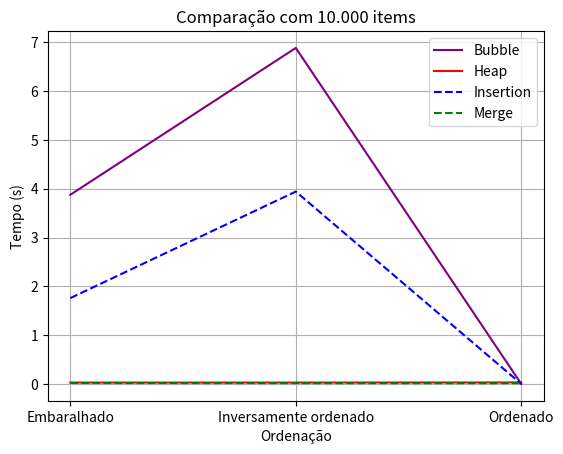
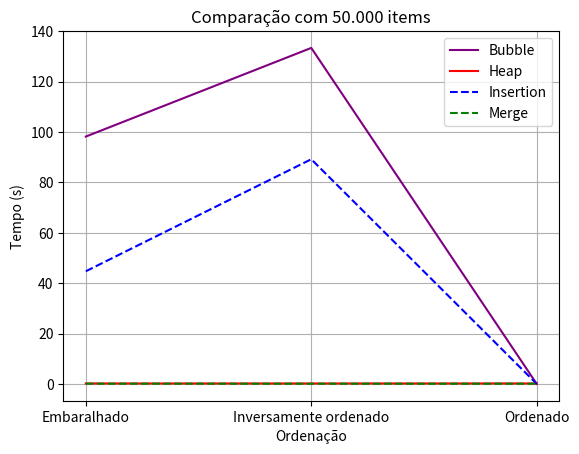
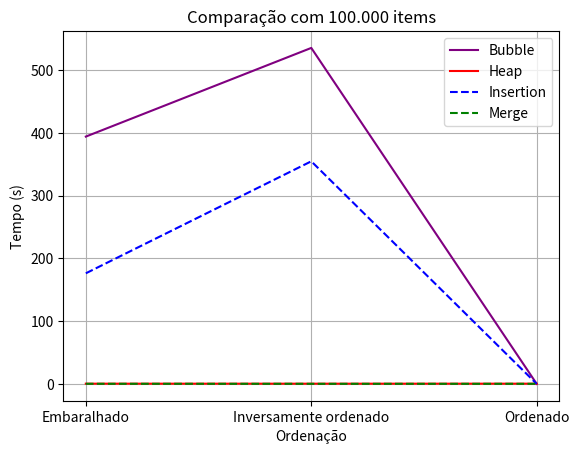
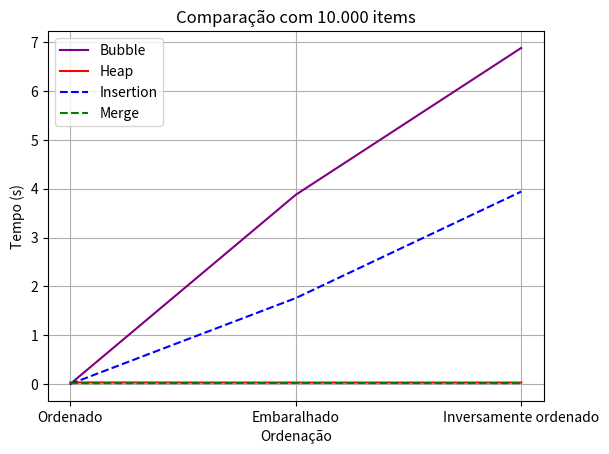
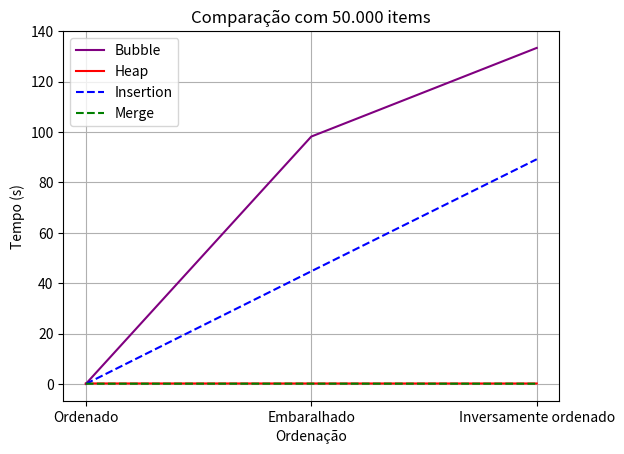
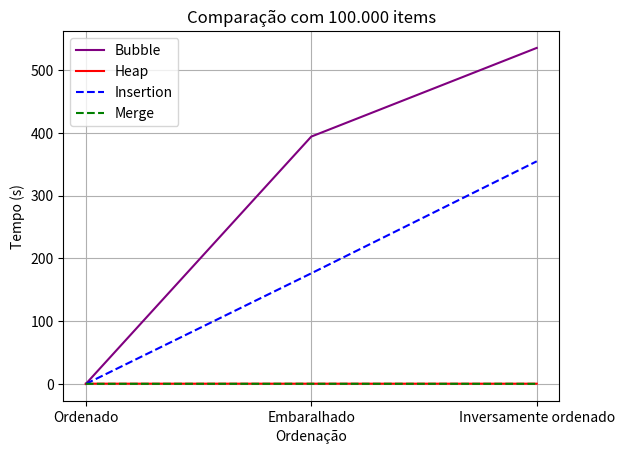
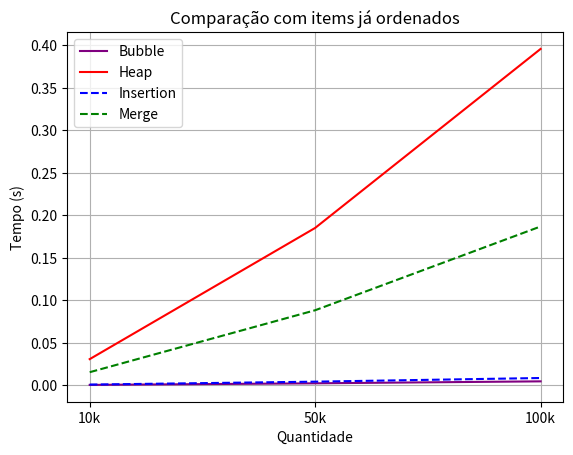
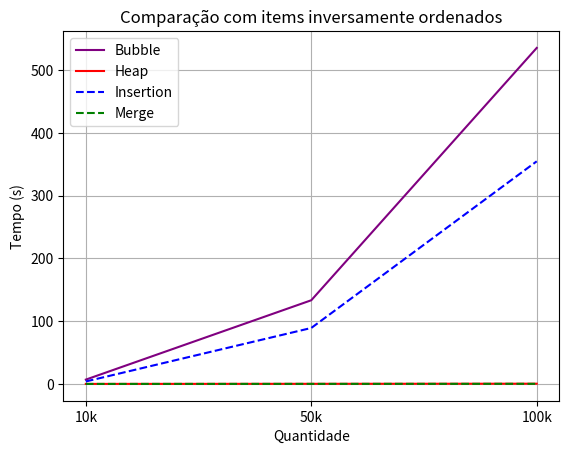
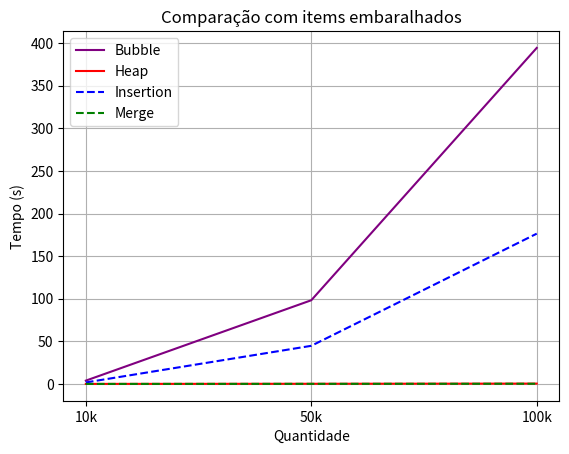

These figures' Python source, in order:
import matplotlib.pyplot as plt

random = {
    "10k": {
        "bubble": 3.876751875,
        "heap": 0.028514374999999995,
        "insertion": 1.759440541,
        "merge": 0.018940665999999995
    },
    "50k": {
        "bubble": 98.22798145799999,
        "heap": 0.1795817909999995,
        "insertion": 44.740931708,
        "merge": 0.11242491700000024
    },
    "100k": {
        "bubble": 394.38566612500006,
        "heap": 0.38935495800001263,
        "insertion": 176.378654791,
        "merge": 0.23895425000000614
    },
}
descending = {
    "10k": {
        "bubble": 6.886257792000038,
        "heap": 0.02857391700001699,
        "insertion": 3.942171333000033,
        "merge": 0.01626854199992067
    },
    "50k": {
        "bubble": 133.42529962499998,
        "heap": 0.17160554199995204,
        "insertion": 89.22219058399992,
        "merge": 0.09176204199991389
    },
    "100k": {
        "bubble": 535.7625365420001,
        "heap": 0.36146770799996375,
        "insertion": 354.96300070899997,
        "merge": 0.19271595800000796
    },
}
ascending = {
    "10k": {
        "bubble": 0.0004565409999486292,
        "heap": 0.030809583000063867,
        "insertion": 0.0008521669999481674,
        "merge": 0.015432584000109273
    },
    "50k": {
        "bubble": 0.002349333999973169,
        "heap": 0.18525533399997585,
        "insertion": 0.004289707999987513,
        "merge": 0.08835374999989654
    },
    "100k": {
        "bubble": 0.004659749999973428,
        "heap": 0.3959647500000756,
        "insertion": 0.008595458000172584,
        "merge": 0.18697416700001668
    }
}


def get_plot_quantity(title, bubble, heap, insertion, merge):
    order = ['Embaralhado', 'Inversamente ordenado', 'Ordenado']

    fig, axs = plt.subplots()

    axs.plot(order, bubble, label='Bubble', color='purple')
    axs.plot(order, heap, label='Heap', color='red')
    axs.plot(order, insertion, label='Insertion', color='blue', linestyle='--')
    axs.plot(order, merge, label='Merge', color='green', linestyle='--')

    axs.legend()

    plt.xlabel('Ordenação')
    plt.ylabel('Tempo (s)')
    plt.title(title)
    plt.grid(True)

    plt.show()


def get_plot_quantity_2(title, bubble, heap, insertion, merge):
    order = ['Ordenado', 'Embaralhado', 'Inversamente ordenado']
    fig, axs = plt.subplots()

    axs.plot(order, bubble, label='Bubble', color='purple')
    axs.plot(order, heap, label='Heap', color='red')
    axs.plot(order, insertion, label='Insertion', color='blue', linestyle='--')
    axs.plot(order, merge, label='Merge', color='green', linestyle='--')

    axs.legend()

    plt.xlabel('Ordenação')
    plt.ylabel('Tempo (s)')
    plt.title(title)
    plt.grid(True)

    plt.show()


def get_plot_order(title, bubble, heap, insertion, merge):
    quantity = ['10k', '50k', '100k']
    fig, axs = plt.subplots()

    axs.plot(quantity, bubble, label='Bubble', color='purple')
    axs.plot(quantity, heap, label='Heap', color='red')
    axs.plot(quantity, insertion, label='Insertion', color='blue', linestyle='--')
    axs.plot(quantity, merge, label='Merge', color='green', linestyle='--')

    axs.legend()

    plt.xlabel('Quantidade')
    plt.ylabel('Tempo (s)')
    plt.title(title)
    plt.grid(True)

    plt.show()


# Por quantidade

bubble_10k = [random["10k"]["bubble"], descending["10k"]["bubble"], ascending["10k"]["bubble"]]
heap_10k = [random["10k"]["heap"], descending["10k"]["heap"], ascending["10k"]["heap"]]
insertion_10k = [random["10k"]["insertion"], descending["10k"]["insertion"], ascending["10k"]["insertion"]]
merge_10k = [random["10k"]["merge"], descending["10k"]["merge"], ascending["10k"]["merge"]]

get_plot_quantity('Comparação com 10.000 items', bubble_10k, heap_10k, insertion_10k, merge_10k)

bubble_50k = [random["50k"]["bubble"], descending["50k"]["bubble"], ascending["50k"]["bubble"]]
heap_50k = [random["50k"]["heap"], descending["50k"]["heap"], ascending["50k"]["heap"]]
insertion_50k = [random["50k"]["insertion"], descending["50k"]["insertion"], ascending["50k"]["insertion"]]
merge_50k = [random["50k"]["merge"], descending["50k"]["merge"], ascending["50k"]["merge"]]

get_plot_quantity('Comparação com 50.000 items', bubble_50k, heap_50k, insertion_50k, merge_50k)

bubble_100k = [random["100k"]["bubble"], descending["100k"]["bubble"], ascending["100k"]["bubble"]]
heap_100k = [random["100k"]["heap"], descending["100k"]["heap"], ascending["100k"]["heap"]]
insertion_100k = [random["100k"]["insertion"], descending["100k"]["insertion"], ascending["100k"]["insertion"]]
merge_100k = [random["100k"]["merge"], descending["100k"]["merge"], ascending["100k"]["merge"]]

get_plot_quantity('Comparação com 100.000 items', bubble_100k, heap_100k, insertion_100k, merge_100k)

# Por quantidade 2

bubble_10k = [ascending["10k"]["bubble"], random["10k"]["bubble"], descending["10k"]["bubble"]]
heap_10k = [ascending["10k"]["heap"], random["10k"]["heap"], descending["10k"]["heap"]]
insertion_10k = [ascending["10k"]["insertion"], random["10k"]["insertion"], descending["10k"]["insertion"]]
merge_10k = [ascending["10k"]["merge"], random["10k"]["merge"], descending["10k"]["merge"]]

get_plot_quantity_2('Comparação com 10.000 items', bubble_10k, heap_10k, insertion_10k, merge_10k)

bubble_50k = [ascending["50k"]["bubble"], random["50k"]["bubble"], descending["50k"]["bubble"]]
heap_50k = [ascending["50k"]["heap"], random["50k"]["heap"], descending["50k"]["heap"]]
insertion_50k = [ascending["50k"]["insertion"], random["50k"]["insertion"], descending["50k"]["insertion"]]
merge_50k = [ascending["50k"]["merge"], random["50k"]["merge"], descending["50k"]["merge"]]

get_plot_quantity_2('Comparação com 50.000 items', bubble_50k, heap_50k, insertion_50k, merge_50k)

bubble_100k = [ascending["100k"]["bubble"], random["100k"]["bubble"], descending["100k"]["bubble"]]
heap_100k = [ascending["100k"]["heap"], random["100k"]["heap"], descending["100k"]["heap"]]
insertion_100k = [ascending["100k"]["insertion"], random["100k"]["insertion"], descending["100k"]["insertion"]]
merge_100k = [ascending["100k"]["merge"], random["100k"]["merge"], descending["100k"]["merge"]]

get_plot_quantity_2('Comparação com 100.000 items', bubble_100k, heap_100k, insertion_100k, merge_100k)

# Por ordenação

bubble_ascending = [ascending["10k"]["bubble"], ascending["50k"]["bubble"], ascending["100k"]["bubble"]]
heap_ascending = [ascending["10k"]["heap"], ascending["50k"]["heap"], ascending["100k"]["heap"]]
insertion_ascending = [ascending["10k"]["insertion"], ascending["50k"]["insertion"], ascending["100k"]["insertion"]]
merge_ascending = [ascending["10k"]["merge"], ascending["50k"]["merge"], ascending["100k"]["merge"]]

get_plot_order('Comparação com items já ordenados', bubble_ascending, heap_ascending, insertion_ascending, merge_ascending)

bubble_descending = [descending["10k"]["bubble"], descending["50k"]["bubble"], descending["100k"]["bubble"]]
heap_descending = [descending["10k"]["heap"], descending["50k"]["heap"], descending["100k"]["heap"]]
insertion_descending = [descending["10k"]["insertion"], descending["50k"]["insertion"], descending["100k"]["insertion"]]
merge_descending = [descending["10k"]["merge"], descending["50k"]["merge"], descending["100k"]["merge"]]

get_plot_order('Comparação com items inversamente ordenados', bubble_descending, heap_descending, insertion_descending, merge_descending)

bubble_random = [random["10k"]["bubble"], random["50k"]["bubble"], random["100k"]["bubble"]]
heap_random = [random["10k"]["heap"], random["50k"]["heap"], random["100k"]["heap"]]
insertion_random = [random["10k"]["insertion"], random["50k"]["insertion"], random["100k"]["insertion"]]
merge_random = [random["10k"]["merge"], random["50k"]["merge"], random["100k"]["merge"]]

get_plot_order('Comparação com items embaralhados', bubble_random, heap_random, insertion_random, merge_random)
